Image classification data set "data" (Griffin98/image_classifier on GitHub). Class labels (5): blueberry, cherry, peach, raspberry, walnut.

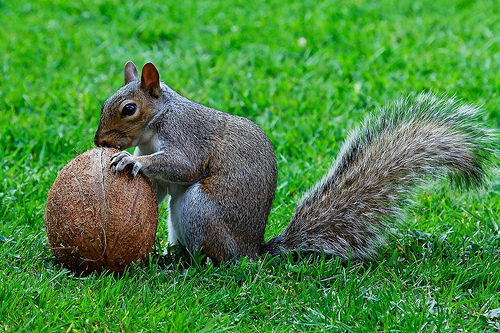
Label: walnut

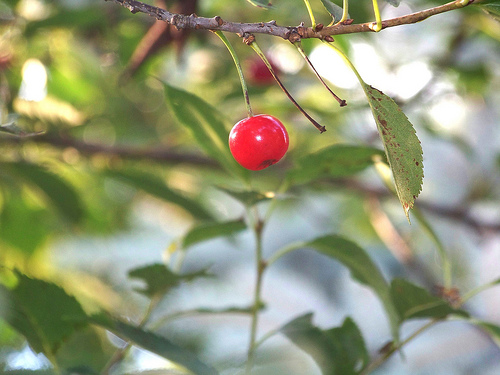
Label: cherry

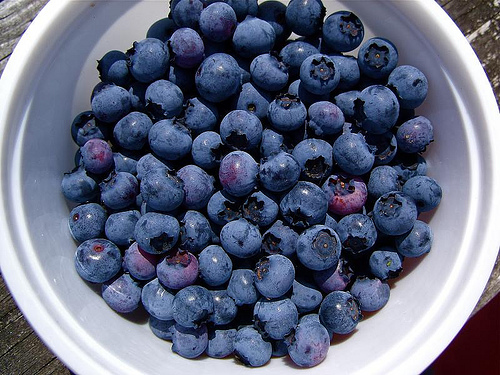
Label: blueberry

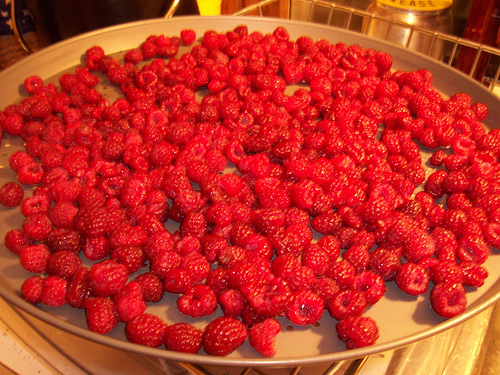
Label: raspberry

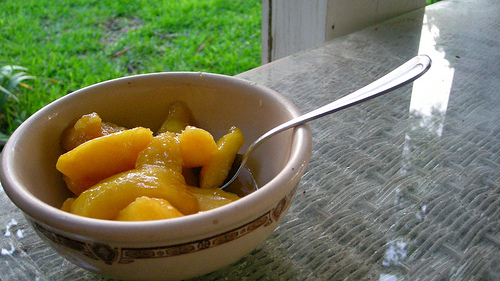
Label: peach

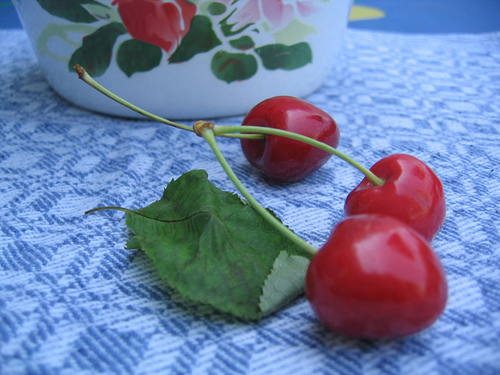
Label: cherry
